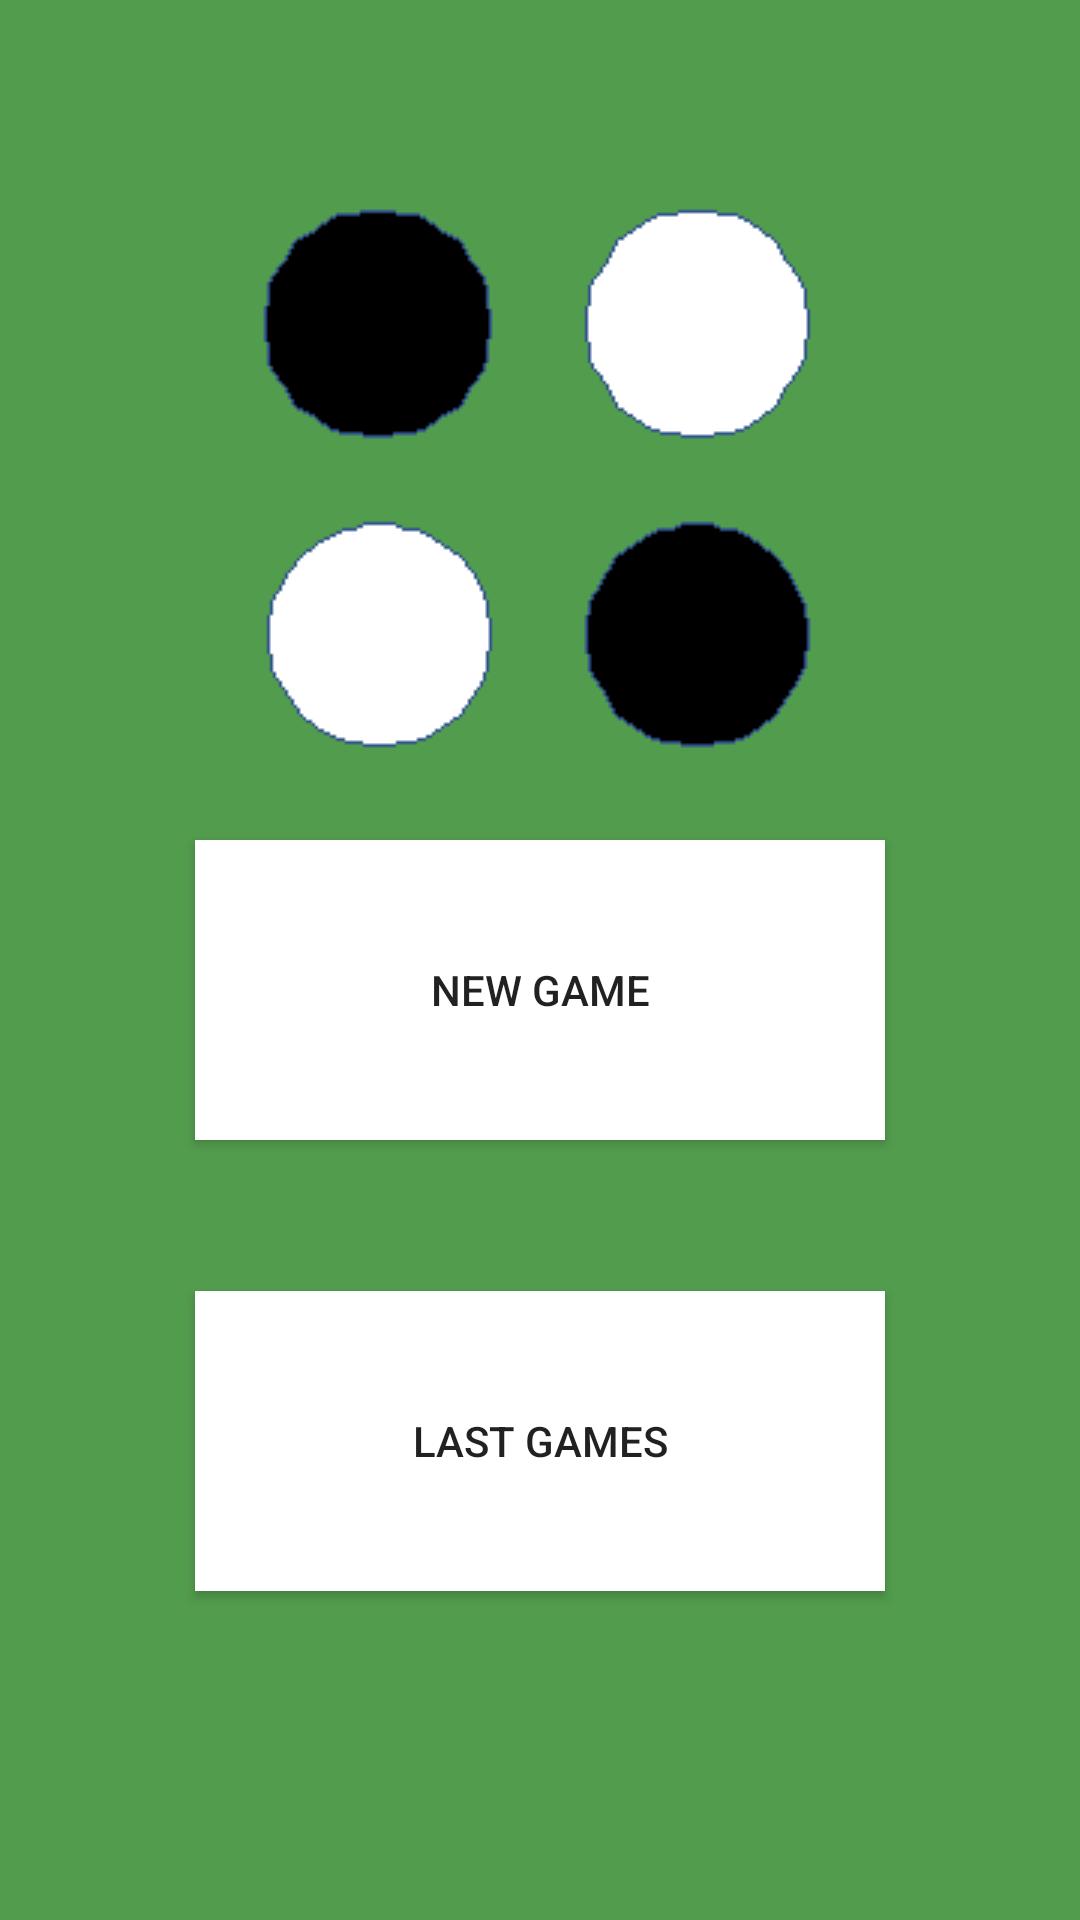

The Android layout XML behind this screen, and the referenced resources:
<!-- AndroidManifest.xml: application theme Othello -->
<!-- res/layout/activity_main.xml -->
<?xml version="1.0" encoding="utf-8"?>
<android.support.constraint.ConstraintLayout xmlns:android="http://schemas.android.com/apk/res/android"
    xmlns:app="http://schemas.android.com/apk/res-auto"
    xmlns:tools="http://schemas.android.com/tools"
    android:layout_width="match_parent"
    android:layout_height="match_parent"
    tools:context=".MainActivity">

    <ImageView
        android:id="@+id/imageView"
        android:layout_width="wrap_content"
        android:layout_height="wrap_content"
        android:layout_marginStart="50dp"
        android:layout_marginTop="50dp"
        android:layout_marginEnd="50dp"
        app:layout_constraintEnd_toEndOf="parent"
        app:layout_constraintStart_toStartOf="parent"
        app:layout_constraintTop_toTopOf="parent"
        app:srcCompat="@drawable/logo" />

    <Button
        android:id="@+id/newGame_button"
        style="@style/white_button"
        android:layout_width="230dp"
        android:layout_height="100dp"
        android:layout_marginStart="50dp"
        android:layout_marginTop="280dp"
        android:layout_marginEnd="50dp"
        android:text="@string/newGame_button"
        app:layout_constraintEnd_toEndOf="parent"
        app:layout_constraintStart_toStartOf="parent"
        app:layout_constraintTop_toTopOf="parent" />

    <Button
        android:id="@+id/lastGames_button"
        style="@style/white_button"
        android:layout_width="230dp"
        android:layout_height="100dp"
        android:layout_marginStart="50dp"
        android:layout_marginTop="8dp"
        android:layout_marginEnd="50dp"
        android:layout_marginBottom="8dp"
        android:text="@string/lastGames_button"
        app:layout_constraintBottom_toBottomOf="parent"
        app:layout_constraintEnd_toEndOf="parent"
        app:layout_constraintStart_toStartOf="parent"
        app:layout_constraintTop_toTopOf="parent"
        app:layout_constraintVertical_bias="0.806" />
</android.support.constraint.ConstraintLayout>
<!-- resources referenced by this layout -->
<resources>
  <!-- drawable logo: png bitmap (drawable, 2134 bytes) -->
  <string name="lastGames_button">Last games</string>
  <string name="newGame_button">New game</string>
  <style name="white_button">
          <item name="android:background">@android:color/white</item>
          <item name="android:color">@android:color/black</item>
      </style>
  <style name="Othello" parent="Theme.AppCompat.Light.NoActionBar">
          <item name="android:windowFullscreen">true</item>
          <item name="android:colorBackground">@color/color_background</item>
      </style>
  <color name="color_background">#529c4e</color>
</resources>
